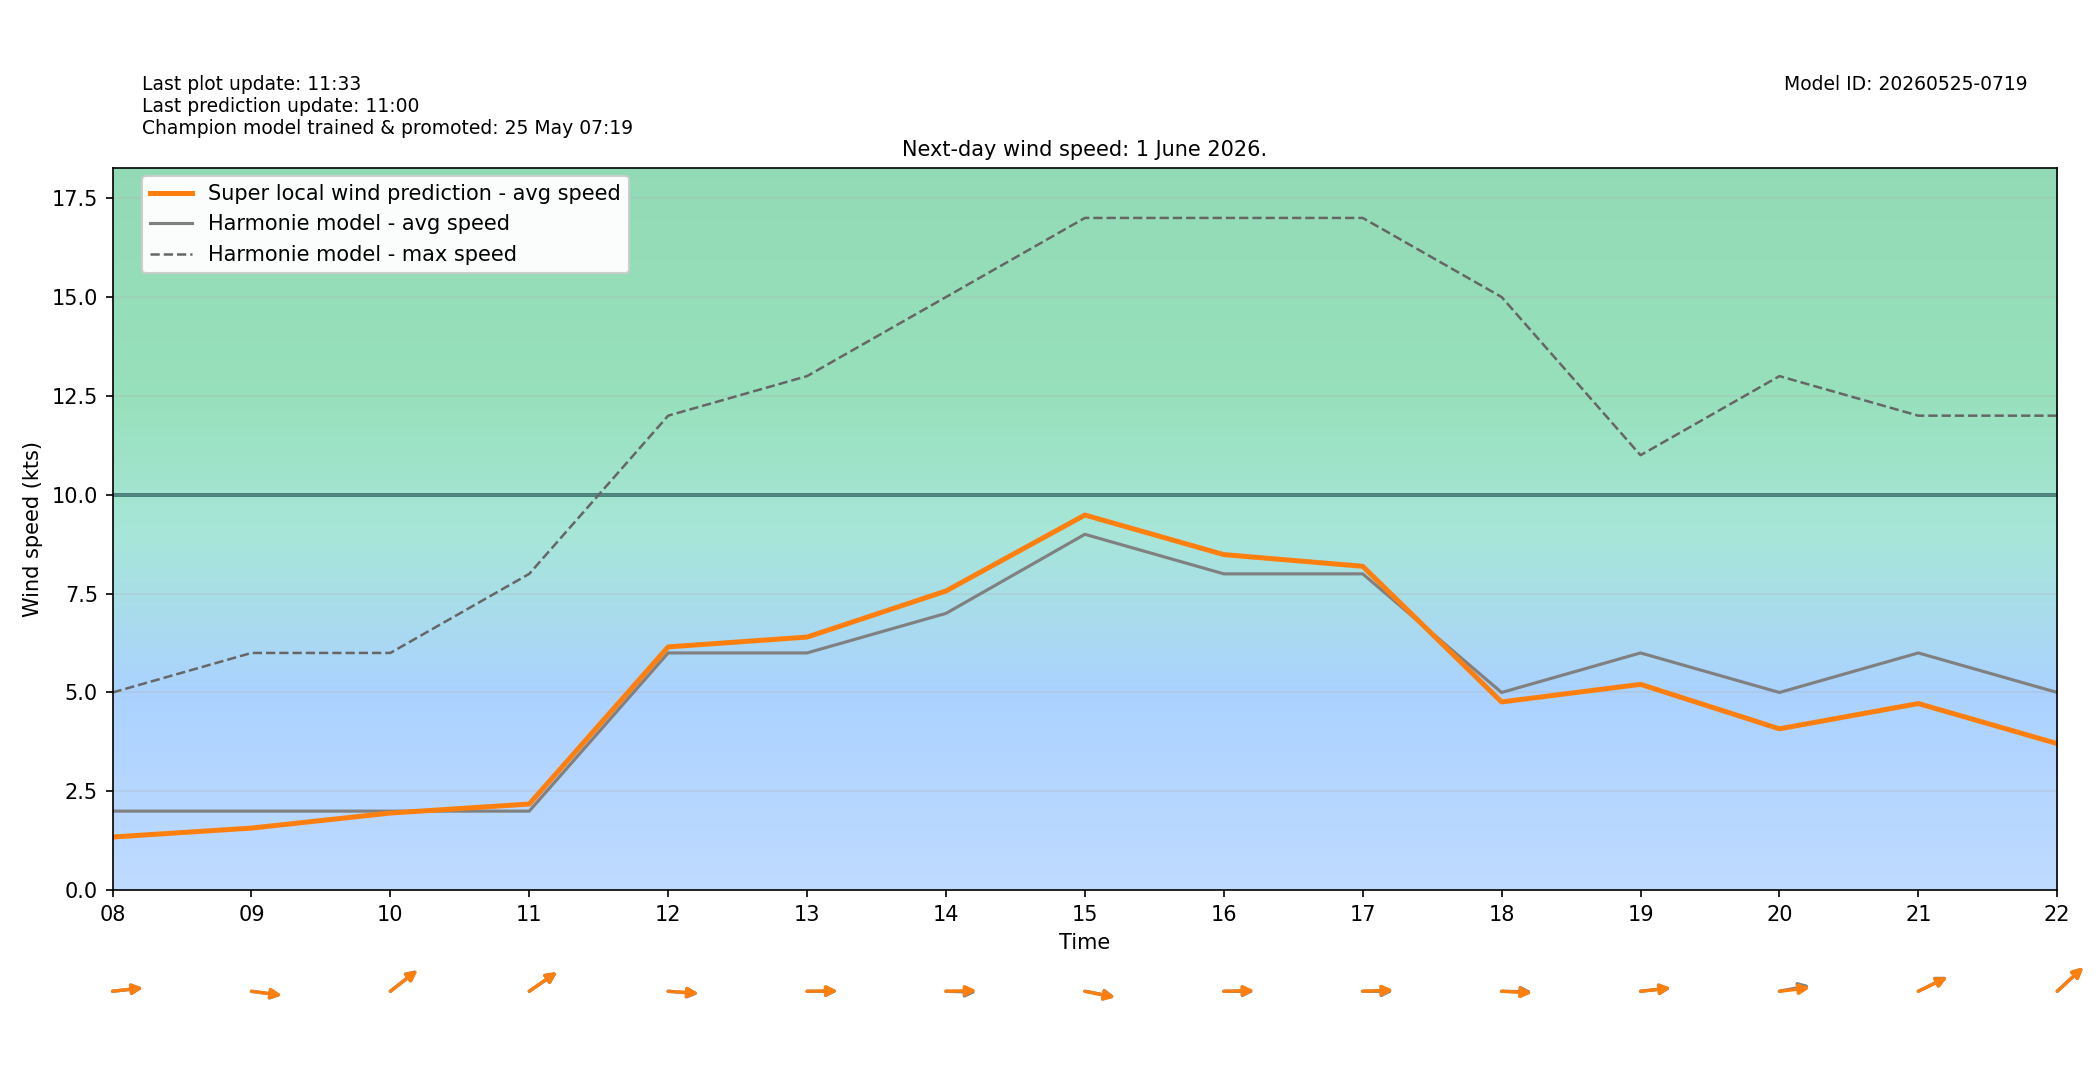

The file beside this chart, header and first rows:
target_time_utc, target_time_local, hour_utc, hour_local, forecast_wind_speed, forecast_wind_min, forecast_wind_max, lstm_pred_wind_speed, delta_speed_lstm_minus_forecast, forecast_wind_dir_deg, lstm_pred_wind_dir_deg, delta_dir_lstm_minus_forecast
2026-05-31T22:00:00Z, 2026-06-01T00:00:00+0200, 22, 00, 3.0, 3.0, 6.0, 1.035, -1.965, 287.0, 288.2, 1.236
2026-05-31T23:00:00Z, 2026-06-01T01:00:00+0200, 23, 01, 3.0, 3.0, 5.0, 1.063, -1.937, 271.0, 272.1, 1.101
2026-06-01T00:00:00Z, 2026-06-01T02:00:00+0200, 00, 02, 3.0, 3.0, 5.0, 1.001, -1.999, 284.0, 286, 2.02
2026-06-01T01:00:00Z, 2026-06-01T03:00:00+0200, 01, 03, 3.0, 3.0, 6.0, 1.316, -1.684, 261.0, 261.7, 0.7423
2026-06-01T02:00:00Z, 2026-06-01T04:00:00+0200, 02, 04, 3.0, 3.0, 6.0, 1.068, -1.932, 297.0, 297.6, 0.5643
2026-06-01T03:00:00Z, 2026-06-01T05:00:00+0200, 03, 05, 3.0, 3.0, 6.0, 1.465, -1.535, 270.0, 268.8, -1.222
2026-06-01T04:00:00Z, 2026-06-01T06:00:00+0200, 04, 06, 4.0, 4.0, 6.0, 2.598, -1.402, 250.0, 250.2, 0.2107
2026-06-01T05:00:00Z, 2026-06-01T07:00:00+0200, 05, 07, 3.0, 3.0, 9.0, 1.856, -1.144, 291.0, 293, 1.954
2026-06-01T06:00:00Z, 2026-06-01T08:00:00+0200, 06, 08, 2.0, 2.0, 5.0, 1.345, -0.6552, 266.0, 265.8, -0.2442
2026-06-01T07:00:00Z, 2026-06-01T09:00:00+0200, 07, 09, 2.0, 2.0, 6.0, 1.571, -0.4292, 275.0, 275, 0.001465
2026-06-01T08:00:00Z, 2026-06-01T10:00:00+0200, 08, 10, 2.0, 2.0, 6.0, 1.951, -0.04903, 243.0, 243.4, 0.4076
2026-06-01T09:00:00Z, 2026-06-01T11:00:00+0200, 09, 11, 2.0, 2.0, 8.0, 2.179, 0.1786, 246.0, 245.5, -0.4929
2026-06-01T10:00:00Z, 2026-06-01T12:00:00+0200, 10, 12, 6.0, 6.0, 12.0, 6.153, 0.1529, 273.0, 272.5, -0.4843
2026-06-01T11:00:00Z, 2026-06-01T13:00:00+0200, 11, 13, 6.0, 6.0, 13.0, 6.401, 0.4008, 270.0, 269.4, -0.6374
2026-06-01T12:00:00Z, 2026-06-01T14:00:00+0200, 12, 14, 7.0, 7.0, 15.0, 7.566, 0.5665, 271.0, 269.1, -1.929
2026-06-01T13:00:00Z, 2026-06-01T15:00:00+0200, 13, 15, 9.0, 9.0, 17.0, 9.487, 0.4875, 277.0, 277.6, 0.5797
2026-06-01T14:00:00Z, 2026-06-01T16:00:00+0200, 14, 16, 8.0, 8.0, 17.0, 8.487, 0.4866, 270.0, 269.2, -0.8446
2026-06-01T15:00:00Z, 2026-06-01T17:00:00+0200, 15, 17, 8.0, 8.0, 17.0, 8.191, 0.191, 270.0, 268.6, -1.426
2026-06-01T16:00:00Z, 2026-06-01T18:00:00+0200, 16, 18, 5.0, 5.0, 15.0, 4.761, -0.2393, 271.0, 272, 1.031
2026-06-01T17:00:00Z, 2026-06-01T19:00:00+0200, 17, 19, 6.0, 6.0, 11.0, 5.206, -0.7942, 266.0, 266, 0.02115
2026-06-01T18:00:00Z, 2026-06-01T20:00:00+0200, 18, 20, 5.0, 5.0, 13.0, 4.081, -0.9189, 263.0, 265.9, 2.898
2026-06-01T19:00:00Z, 2026-06-01T21:00:00+0200, 19, 21, 6.0, 6.0, 12.0, 4.72, -1.28, 252.0, 252.6, 0.5731
2026-06-01T20:00:00Z, 2026-06-01T22:00:00+0200, 20, 22, 5.0, 5.0, 12.0, 3.707, -1.293, 239.0, 239, 0.02618
2026-06-01T21:00:00Z, 2026-06-01T23:00:00+0200, 21, 23, 4.0, 4.0, 9.0, 2.773, -1.227, 202.0, 203.7, 1.716
